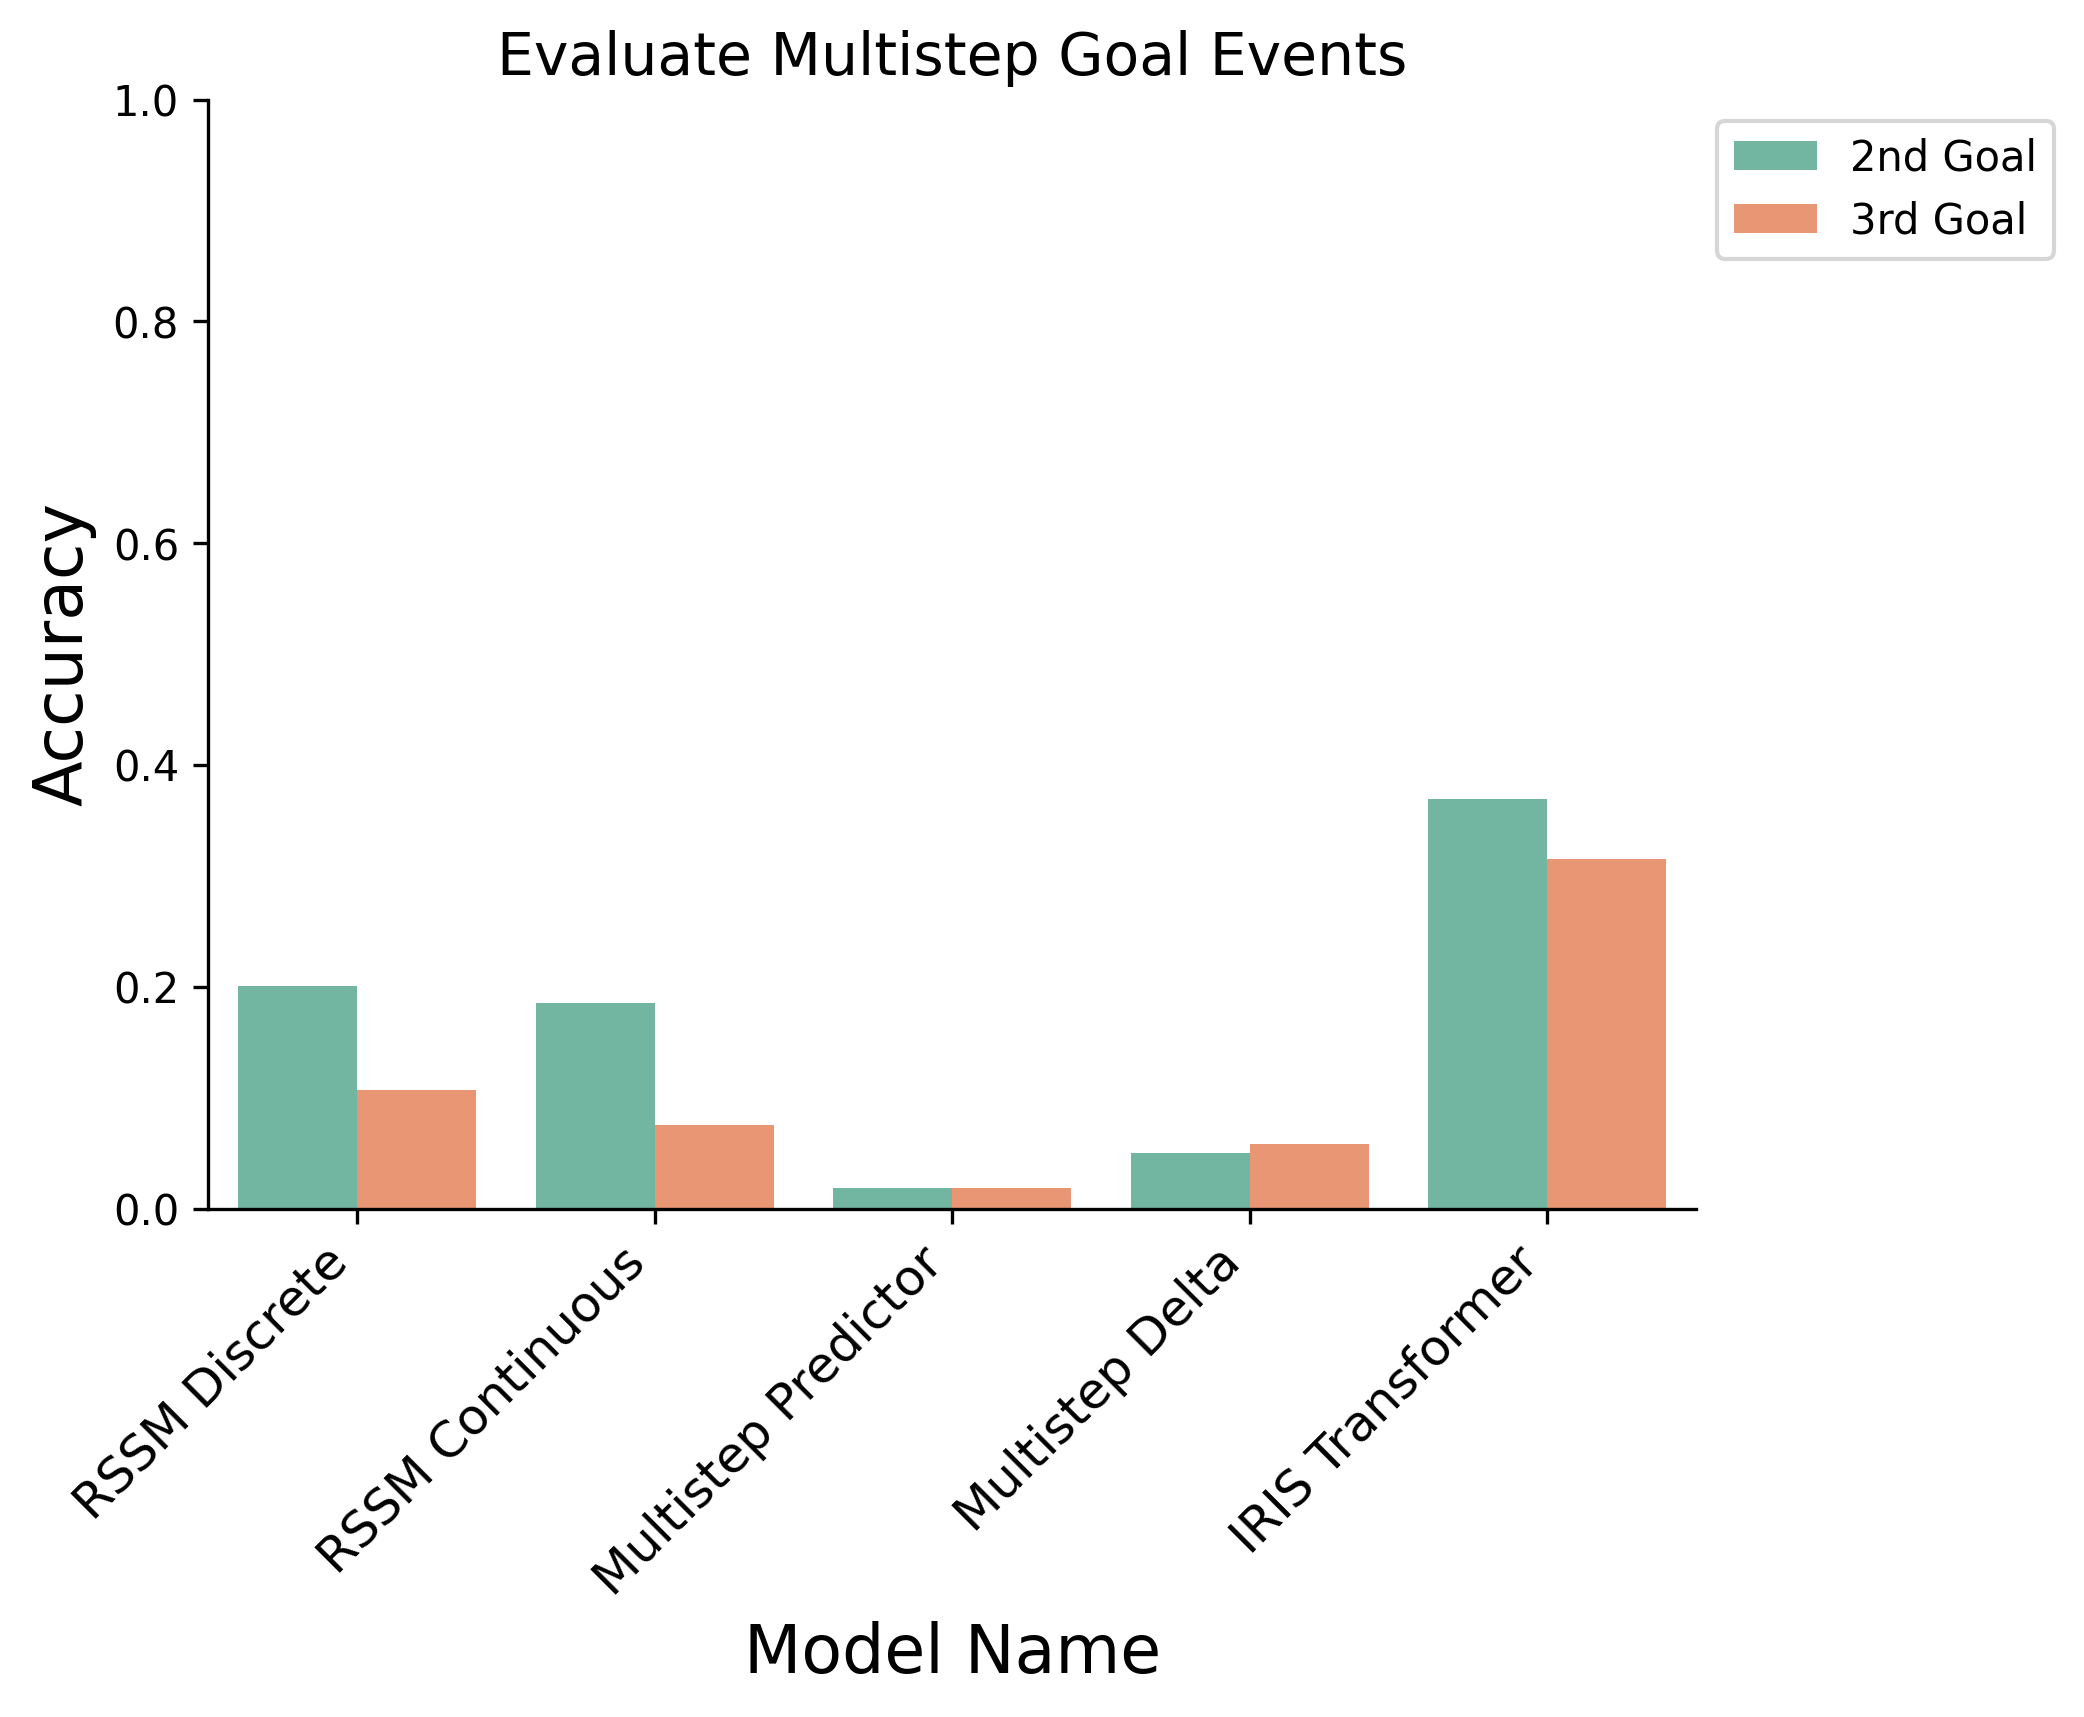

The table this chart was drawn from, first rows:
, model, g2_acc, g2_goal_num, g2_mse, g3_acc, g3_goal_num, g3_mse, epoch, dataset
0, Multistep Predictor DS3, 0.2004, 2nd Goal, 2.899, 0.1065, 3rd Goal, 2.899, /mnt/fs2/locross/analysis/models/mp_ds3/…, data_5_31_23.pkl
1, Multistep Delta DS3, 0.1858, 2nd Goal, 2.727, 0.07516, 3rd Goal, 2.727, /mnt/fs2/locross/analysis/models/multist…, data_5_31_23.pkl
2, RSSM Continuous, 0.01879, 2nd Goal, 4.253, 0.01879, 3rd Goal, 4.253, /mnt/fs2/locross/analysis/models/rssm_co…, data_5_31_23.pkl
3, RSSM Discrete DS2, 0.4092, 2nd Goal, 3.182, 0.03132, 3rd Goal, 3.182, /mnt/fs2/locross/analysis/models/rssm_ds…, data_5_31_23.pkl
4, RSSM Discrete DS3, 0.0501, 2nd Goal, 3.414, 0.05846, 3rd Goal, 3.414, /mnt/fs2/locross/analysis/models/rssm_di…, data_5_31_23.pkl
5, RSSM Discrete DS2, 0.4029, 2nd Goal, 3.173, 0.02714, 3rd Goal, 3.173, /mnt/fs2/locross/analysis/models/rssm_ds…, data_5_31_23.pkl
6, RSSM Discrete DS3, 0.1065, 2nd Goal, 3.312, 0.06263, 3rd Goal, 3.312, /mnt/fs2/locross/analysis/models/rssm_di…, data_5_31_23.pkl
7, RSSM Continuous Replay Early, 0.1524, 2nd Goal, 6.193, 0.119, 3rd Goal, 6.193, /mnt/fs2/locross/analysis/models/rssm_co…, data_5_31_23.pkl
8, Multistep Predictor DS3, 0.2985, 2nd Goal, 2.795, 0.1461, 3rd Goal, 2.795, /mnt/fs2/locross/analysis/models/mp_ds3/…, data_5_31_23.pkl
9, Multistep Delta DS3, 0.19, 2nd Goal, 2.855, 0.06889, 3rd Goal, 2.855, /mnt/fs2/locross/analysis/models/multist…, data_5_31_23.pkl
10, Transformer Iris Concat Pos Embd lr1e-4, 0.3695, 2nd Goal, 4.755, 0.3152, 3rd Goal, 4.755, /mnt/fs2/locross/analysis/models/transfo…, data_5_31_23.pkl
11, RSSM Continuous Replay Early, 0.1858, 2nd Goal, 3.954, 0.2192, 3rd Goal, 3.954, /mnt/fs2/locross/analysis/models/rssm_co…, data_5_31_23.pkl
